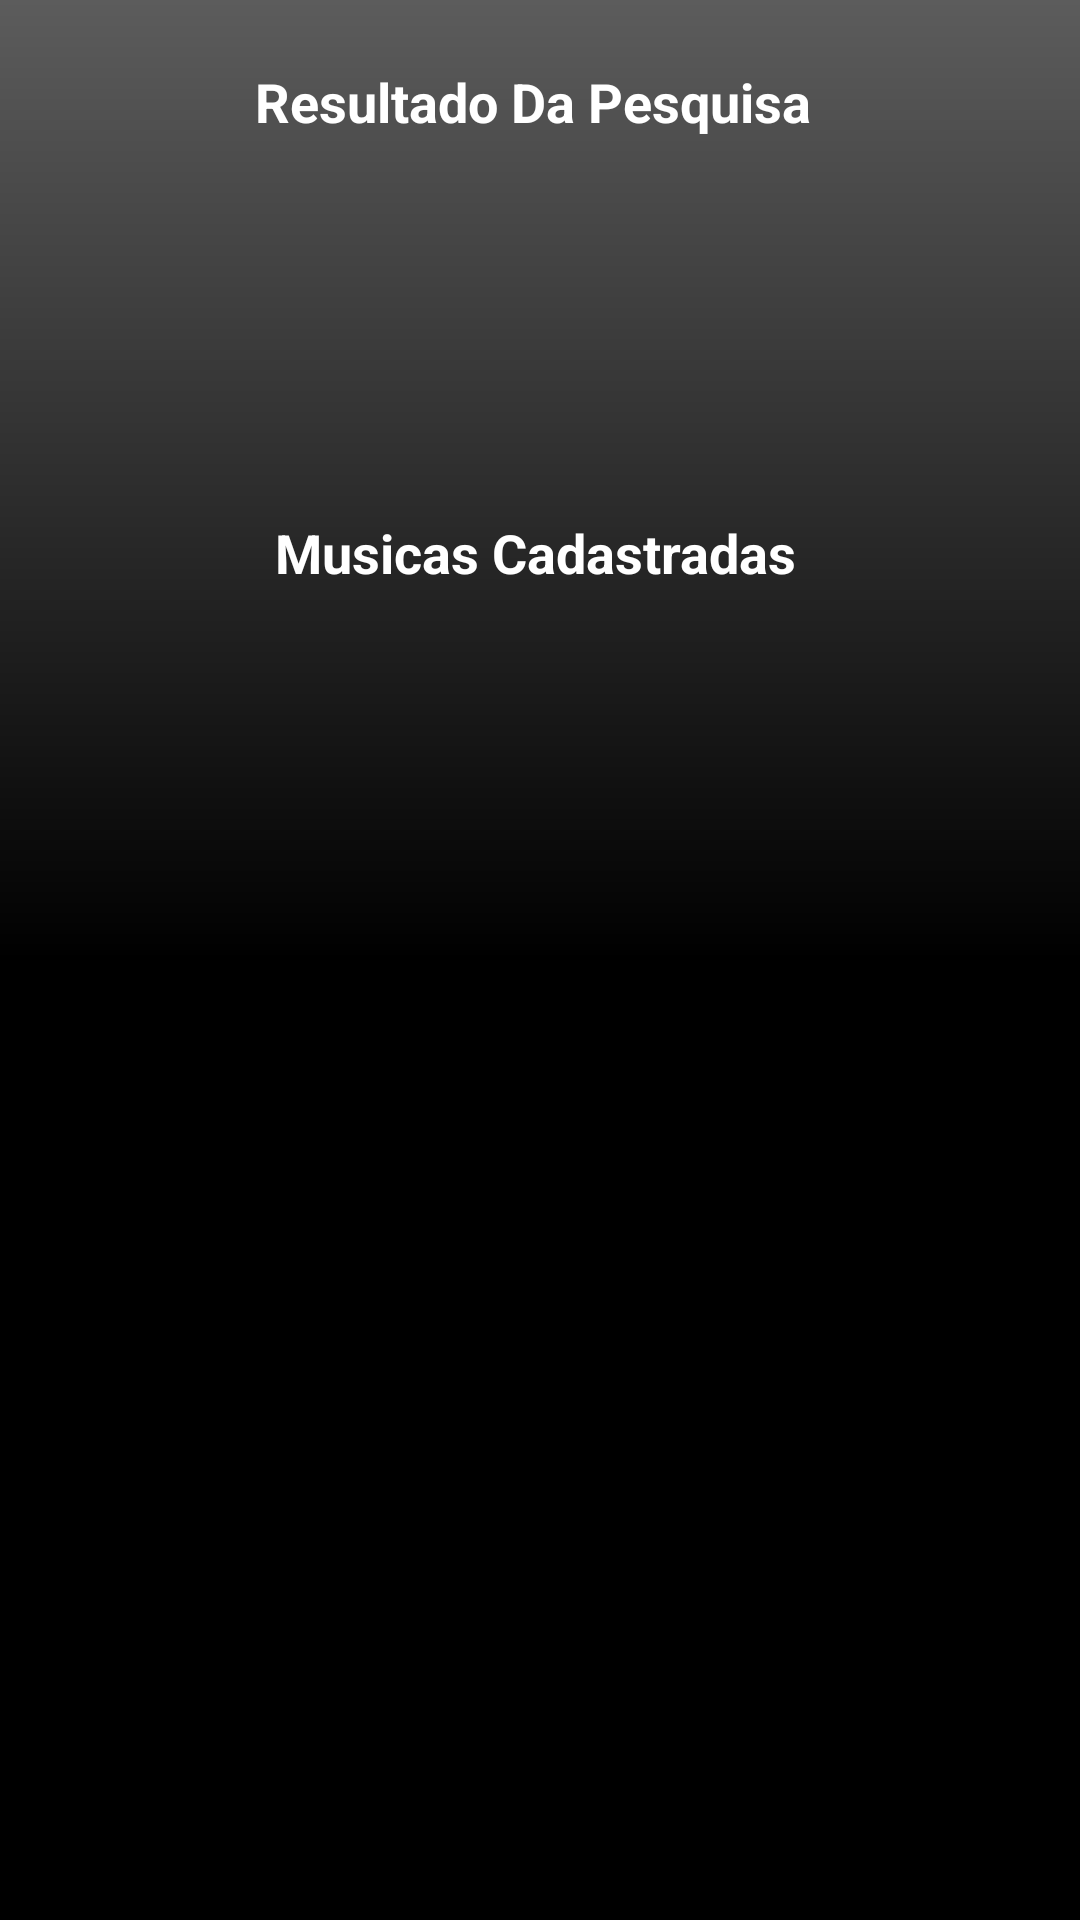

Layout XML and referenced resources for this Android screen:
<!-- AndroidManifest.xml: application theme Theme.BancoMusicaV2 -->
<!-- res/layout/activity_main4.xml -->
<?xml version="1.0" encoding="utf-8"?>
<androidx.constraintlayout.widget.ConstraintLayout xmlns:android="http://schemas.android.com/apk/res/android"
    xmlns:app="http://schemas.android.com/apk/res-auto"
    xmlns:tools="http://schemas.android.com/tools"
    android:layout_width="match_parent"
    android:layout_height="match_parent"
    tools:context=".MainActivity4"
    android:background="@drawable/bg_fundo"
    >

    <ListView
        android:id="@+id/listResultado"
        android:layout_width="293dp"
        android:layout_height="351dp"
        android:layout_marginBottom="120dp"
        android:background="@drawable/shape_border"
        android:textColor="@android:color/black"
        android:textSize="16sp"
        android:textStyle="italic"
        app:layout_constraintBottom_toBottomOf="parent"
        app:layout_constraintEnd_toEndOf="parent"
        app:layout_constraintStart_toStartOf="parent"
        app:layout_constraintTop_toBottomOf="@+id/textView5"
        app:layout_constraintVertical_bias="0.491" />

    <TextView
        android:id="@+id/textView5"
        android:layout_width="177dp"
        android:layout_height="31dp"
        android:layout_marginTop="172dp"
        android:text="Musicas Cadastradas"
        android:textColor="@android:color/white"
        android:textSize="18sp"
        android:textStyle="bold"
        app:layout_constraintEnd_toEndOf="parent"
        app:layout_constraintStart_toStartOf="parent"
        app:layout_constraintTop_toTopOf="parent"
        app:layout_constraintVertical_bias="0.668" />

    <TextView
        android:textColor="@android:color/white"
        android:textSize="18sp"
        android:textStyle="bold"
        android:id="@+id/textView6"
        android:layout_width="wrap_content"
        android:layout_height="wrap_content"
        android:text="Resultado Da Pesquisa"
        app:layout_constraintBottom_toTopOf="@+id/textView5"
        app:layout_constraintEnd_toEndOf="parent"
        app:layout_constraintHorizontal_bias="0.486"
        app:layout_constraintStart_toStartOf="parent"
        app:layout_constraintTop_toTopOf="parent"
        app:layout_constraintVertical_bias="0.147" />

    <TextView
        android:textColor="@android:color/white"
        android:textSize="18sp"
        android:textStyle="bold"
        android:id="@+id/txtResultMusic"
        android:layout_width="wrap_content"
        android:layout_height="wrap_content"
        app:layout_constraintBottom_toTopOf="@+id/textView5"
        app:layout_constraintEnd_toEndOf="parent"
        app:layout_constraintHorizontal_bias="0.498"
        app:layout_constraintStart_toStartOf="parent"
        app:layout_constraintTop_toBottomOf="@+id/textView6"
        app:layout_constraintVertical_bias="0.352" />

    <Button
        android:id="@+id/btnNovoCadastro"
        android:layout_width="183dp"
        android:layout_height="54dp"
        android:layout_marginStart="16dp"
        android:layout_marginTop="60dp"
        android:background="@drawable/shape_border"
        android:onClick="novoCadastro"
        android:text="Novo Cadastro"
        android:textColor="@color/black"
        app:backgroundTint="@color/green"
        app:layout_constraintStart_toStartOf="parent"
        app:layout_constraintTop_toBottomOf="@+id/listResultado" />

    <Button
        android:id="@+id/btnNovaPesquisa"
        android:layout_width="173dp"
        android:layout_height="53dp"
        android:layout_marginEnd="16dp"
        android:background="@drawable/shape_border"
        android:onClick="novaPesquisa"
        android:text="Nova Pesquisa"
        android:textColor="@color/black"
        app:backgroundTint="@color/green"
        app:layout_constraintBaseline_toBaselineOf="@+id/btnNovoCadastro"
        app:layout_constraintEnd_toEndOf="parent" />
</androidx.constraintlayout.widget.ConstraintLayout>
<!-- resources referenced by this layout -->
<resources>
  <color name="black">#FF000000</color>
  <color name="green">#18d860</color>
  <!-- drawable bg_fundo (drawable) -->
  <?xml version="1.0" encoding="utf-8"?>
  <shape xmlns:android="http://schemas.android.com/apk/res/android">
      android:shape="rectangle">
  
      <gradient
          android:startColor="@color/black_light"
          android:centerColor="@color/black"
          android:endColor="@color/black"
          android:angle="270"
          ></gradient>
  </shape>
  <style name="Theme.BancoMusicaV2" parent="Theme.MaterialComponents.DayNight.DarkActionBar">
          
          <item name="colorPrimary">@color/purple_500</item>
          <item name="colorPrimaryVariant">@color/purple_700</item>
          <item name="colorOnPrimary">@color/white</item>
          
          <item name="colorSecondary">@color/teal_200</item>
          <item name="colorSecondaryVariant">@color/teal_700</item>
          <item name="colorOnSecondary">@color/black</item>
          
          <item name="android:statusBarColor" tools:targetApi="l">?attr/colorPrimaryVariant</item>
          
      </style>
  <color name="black_light">#5C5C5C</color>
  <color name="purple_500">#FF6200EE</color>
  <color name="purple_700">#FF3700B3</color>
  <color name="white">#FFFFFFFF</color>
  <color name="teal_200">#FF03DAC5</color>
  <color name="teal_700">#FF018786</color>
</resources>
